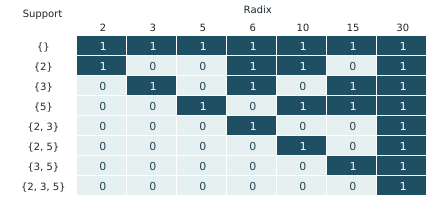

Values plotted in this chart, from the file beside it:
support, 2, 3, 5, 6, 10, 15, 30
{}, 1, 1, 1, 1, 1, 1, 1
{2}, 1, 0, 0, 1, 1, 0, 1
{3}, 0, 1, 0, 1, 0, 1, 1
{5}, 0, 0, 1, 0, 1, 1, 1
{2, 3}, 0, 0, 0, 1, 0, 0, 1
{2, 5}, 0, 0, 0, 0, 1, 0, 1
{3, 5}, 0, 0, 0, 0, 0, 1, 1
{2, 3, 5}, 0, 0, 0, 0, 0, 0, 1
